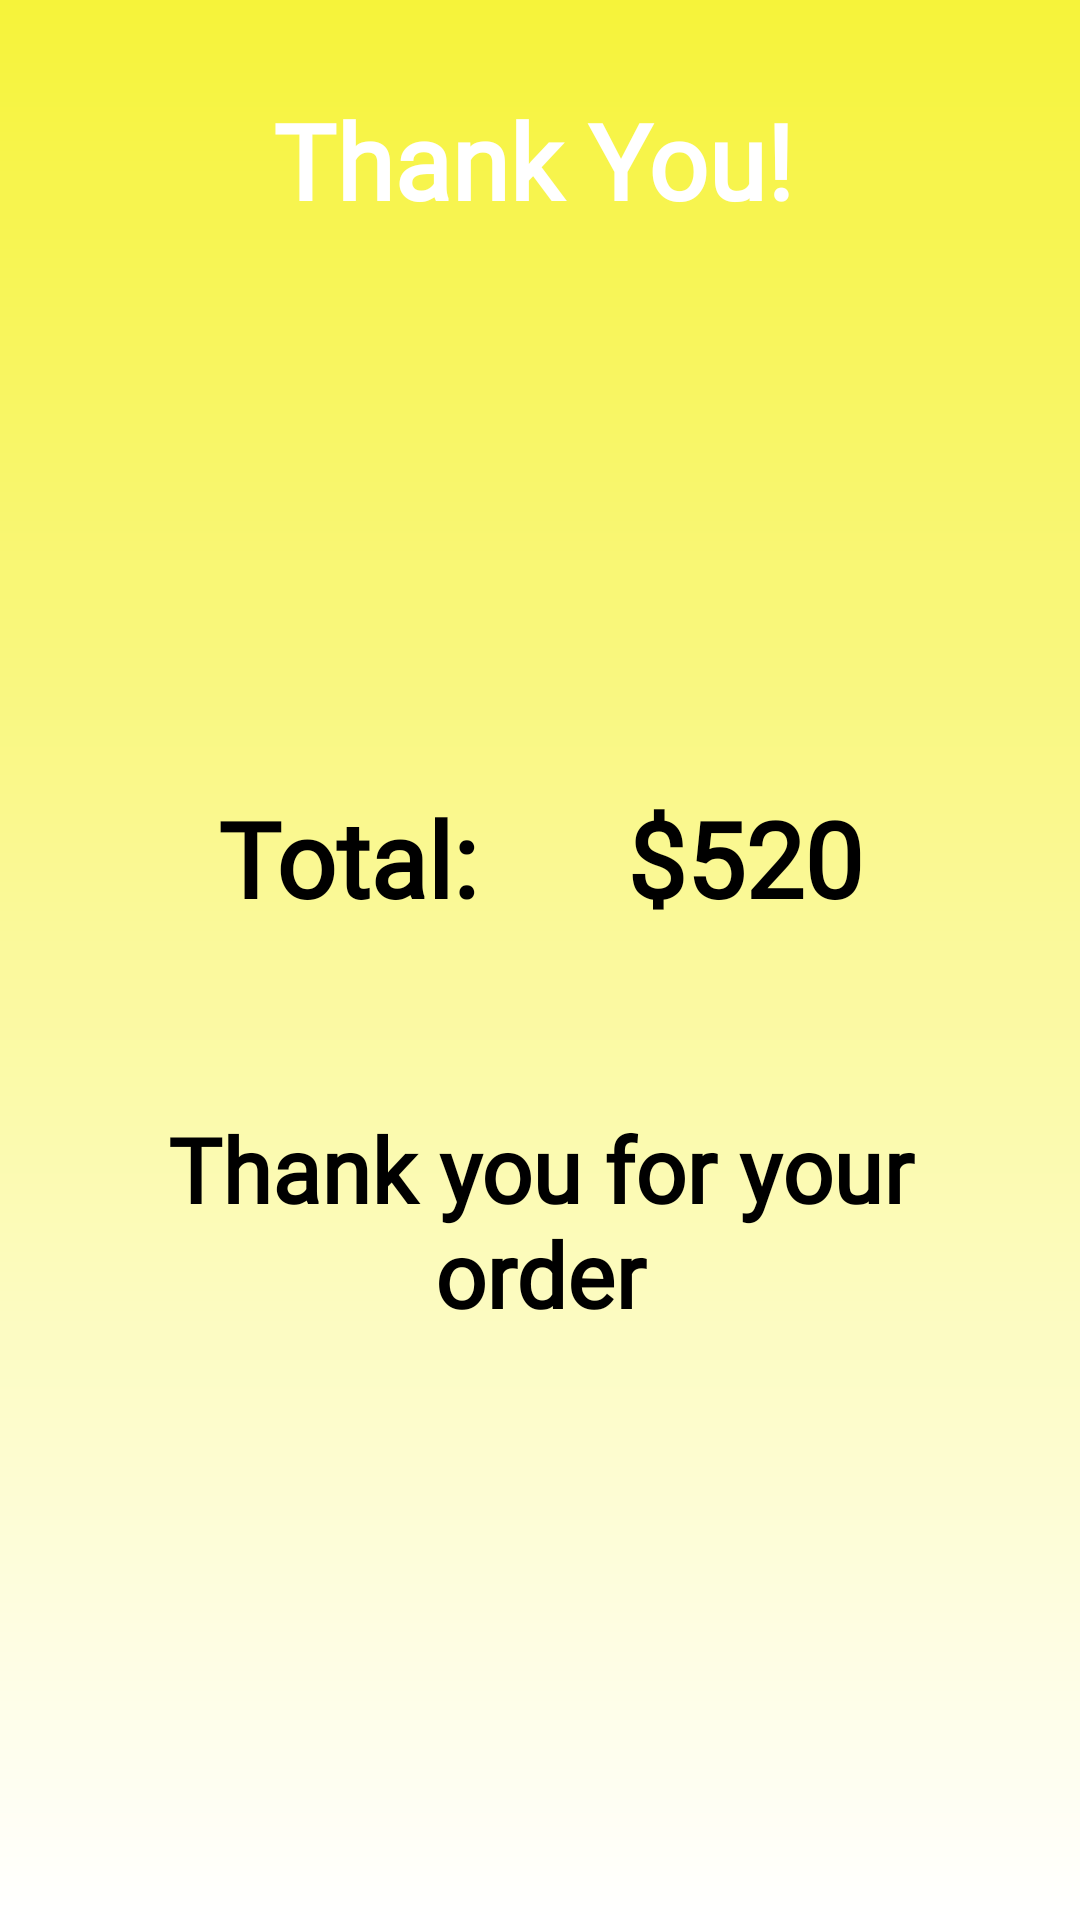

Android layout source for this screen:
<!-- AndroidManifest.xml: application theme Theme.Asilbek_BSB -->
<!-- res/layout/activity_finish.xml -->
<?xml version="1.0" encoding="utf-8"?>
<androidx.constraintlayout.widget.ConstraintLayout xmlns:android="http://schemas.android.com/apk/res/android"
    xmlns:app="http://schemas.android.com/apk/res-auto"
    xmlns:tools="http://schemas.android.com/tools"
    android:layout_width="match_parent"
    android:layout_height="match_parent"
    android:background="@drawable/background_gradient_main"
    tools:context=".FinishAcitvity">

    <LinearLayout
        android:id="@+id/linearLayout3"
        android:layout_width="match_parent"
        android:layout_height="wrap_content"
        android:layout_marginVertical="30dp"
        app:layout_constraintEnd_toEndOf="parent"
        app:layout_constraintStart_toStartOf="parent"
        app:layout_constraintTop_toTopOf="parent">

        <ImageView
            android:id="@+id/back"
            android:layout_width="30dp"
            android:layout_height="30dp"
            android:layout_gravity="center"
            android:layout_marginStart="15dp"
            android:src="@drawable/baseline_arrow_back_ios_new_24"
            app:tint="@color/white" />

        <TextView
            android:id="@+id/header"
            android:layout_width="0dp"
            android:layout_height="wrap_content"
            android:layout_marginEnd="50dp"
            android:layout_weight="1"
            android:fontFamily="@font/roboto_regular"
            android:text="@string/thank_you"
            android:textAlignment="center"
            android:textColor="@color/white"
            android:textSize="35sp"
            android:textStyle="bold" />
    </LinearLayout>


    <LinearLayout
        android:layout_width="match_parent"
        android:layout_height="wrap_content"

        android:layout_marginTop="156dp"
        android:orientation="vertical"
        app:layout_constraintEnd_toEndOf="parent"
        app:layout_constraintHorizontal_bias="0.0"
        app:layout_constraintStart_toStartOf="parent"
        app:layout_constraintTop_toBottomOf="@+id/linearLayout3"
        tools:ignore="MissingConstraints">

        <LinearLayout
            android:layout_width="wrap_content"
            android:layout_height="wrap_content"
            android:layout_gravity="center"
            android:layout_margin="30dp">

            <TextView
                android:id="@+id/total"
                android:layout_width="wrap_content"
                android:layout_height="wrap_content"
                android:layout_marginEnd="50dp"
                android:fontFamily="@font/roboto_regular"
                android:text="@string/total"
                android:textAlignment="center"
                android:textColor="@color/black"
                android:textSize="35sp"
                android:textStyle="bold" />

            <TextView
                android:id="@+id/total_sum"
                android:layout_width="wrap_content"
                android:layout_height="wrap_content"
                android:fontFamily="@font/roboto_regular"
                android:text="$520"
                android:textAlignment="center"
                android:textColor="@color/black"
                android:textSize="35sp"
                android:textStyle="bold" />
        </LinearLayout>

        <TextView
            android:id="@+id/order_come"
            android:layout_width="match_parent"
            android:layout_height="wrap_content"
            android:layout_margin="30dp"
            android:fontFamily="@font/roboto_regular"
            android:text="@string/your_food_is_on_the_way"
            android:textAlignment="center"
            android:textColor="@color/black"
            android:textSize="30sp"
            android:textStyle="bold" />
    </LinearLayout>

</androidx.constraintlayout.widget.ConstraintLayout>
<!-- resources referenced by this layout -->
<resources>
  <!-- drawable background_gradient_main (drawable) -->
  <?xml version="1.0" encoding="utf-8"?>
  <shape xmlns:android="http://schemas.android.com/apk/res/android">
      <gradient
          android:angle="-90"
          android:endColor="#FFFFFF"
          android:startColor="#F6F33A" />
  </shape>
  <string name="thank_you">Thank You!</string>
  <string name="total">Total:</string>
  <string name="your_food_is_on_the_way">Thank you for your order</string>
  <style name="Theme.Asilbek_BSB" parent="Theme.MaterialComponents.DayNight.DarkActionBar">
          
          <item name="colorPrimary">@color/purple_500</item>
          <item name="colorPrimaryVariant">@color/purple_700</item>
          <item name="colorOnPrimary">@color/white</item>
          
          <item name="colorSecondary">@color/teal_200</item>
          <item name="colorSecondaryVariant">@color/teal_700</item>
          <item name="colorOnSecondary">@color/black</item>
          
          <item name="android:statusBarColor">?attr/colorPrimaryVariant</item>
          
      </style>
  <!-- not gathered from this repository: default colours our renderer supplied (Android Studio template values) -->
  <color name="purple_500">#FF6200EE</color>
  <color name="purple_700">#FF3700B3</color>
  <color name="teal_200">#FF03DAC5</color>
  <color name="teal_700">#FF018786</color>
  <color name="black">#FF000000</color>
  <color name="white">#FFFFFFFF</color>
</resources>
